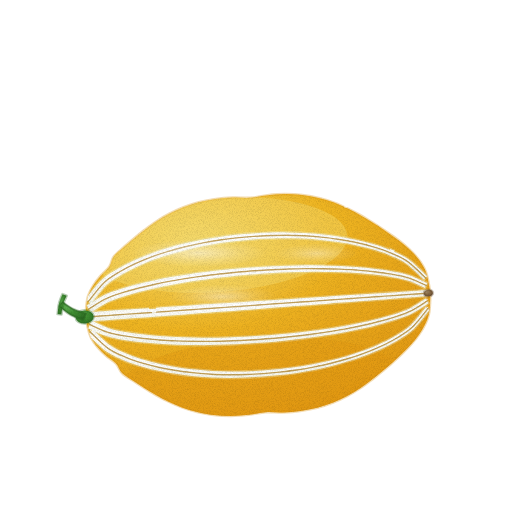
t = 0.00 s
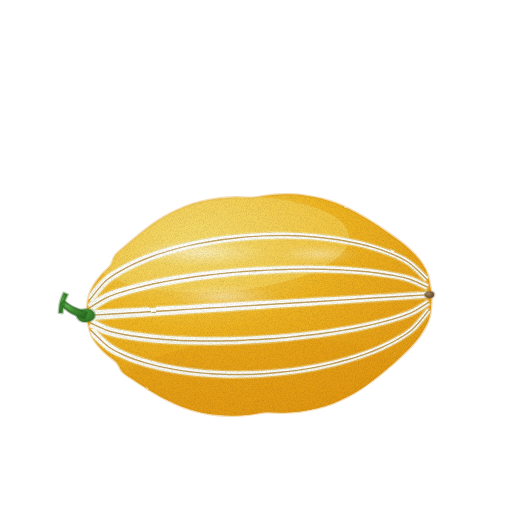
t = 1.43 s
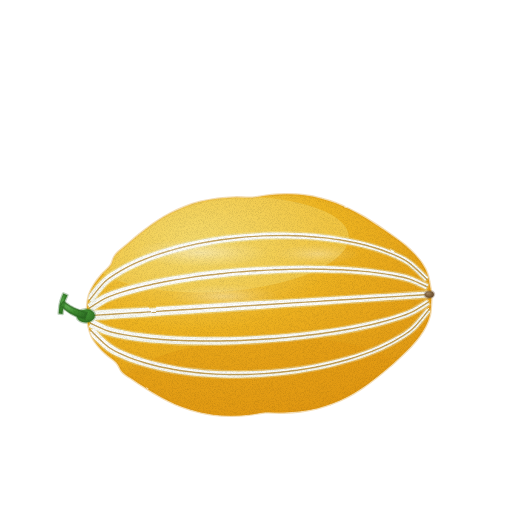
t = 2.85 s
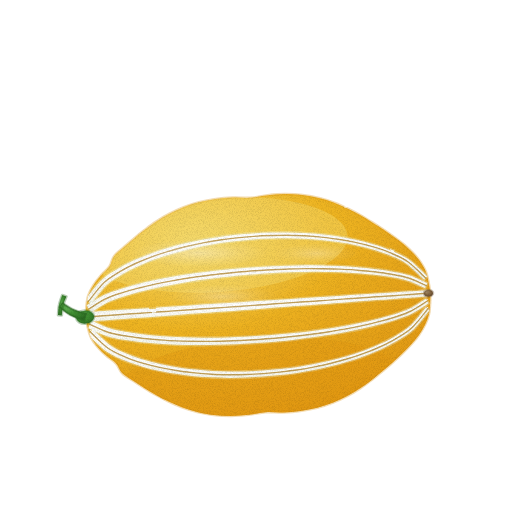
t = 3.80 s
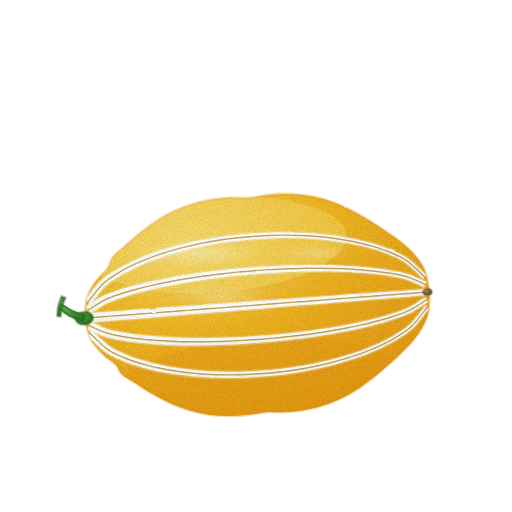
t = 4.75 s
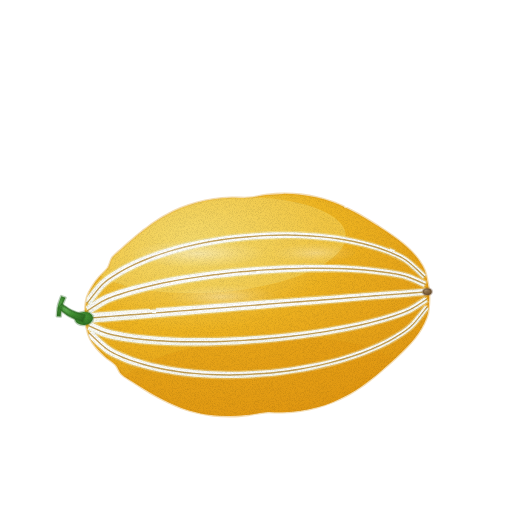
t = 6.18 s

The animated SVG that drew these frames (rendered in a browser with its animation timeline set to each time). Animation: 3 CSS @keyframes rules; one cycle of 7.60 s, repeats indefinitely.

<svg xmlns="http://www.w3.org/2000/svg" viewBox="0 0 512 512" role="img" aria-label="참외 — 움직임, 윤곽 없는 수채" data-asset="watercolor-oriental-melon-motion" data-food="oriental-melon" data-style="watercolor" data-variant="motion" stroke-linecap="round" stroke-linejoin="round"><title>참외</title><desc>올록볼록한 황금빛 두둑 위로 5줄의 선명한 순백색 고랑이 시원하게 뻗은 달콤하고 탐스러운 참외.</desc><style>[data-asset="watercolor-oriental-melon-motion"] [data-part="body"]{transform-box:view-box;transform-origin:256px 430px;animation:watercolor-oriental-melon-motion-m0 7.6s cubic-bezier(.37,0,.63,1) 0s infinite}[data-asset="watercolor-oriental-melon-motion"] [data-part="stem"]{transform-box:view-box;transform-origin:95px 305px;animation:watercolor-oriental-melon-motion-m1 7.6s cubic-bezier(.37,0,.63,1) -1.9s infinite}[data-asset="watercolor-oriental-melon-motion"] [data-part="shine"]{transform-box:fill-box;transform-origin:center;animation:watercolor-oriental-melon-motion-m2 7.6s cubic-bezier(.37,0,.63,1) -1.368s infinite}@keyframes watercolor-oriental-melon-motion-m0{0%,100%{rotate:0deg}25%{rotate:0.6deg}75%{rotate:-0.525deg}}@keyframes watercolor-oriental-melon-motion-m1{0%,100%{rotate:0deg}25%{rotate:0.975deg}75%{rotate:-0.825deg}}@keyframes watercolor-oriental-melon-motion-m2{0%,100%{opacity:0.65}25%{opacity:0.823}75%{opacity:0.522}}@media (prefers-reduced-motion:reduce){[data-asset="watercolor-oriental-melon-motion"] *{animation:none!important}}</style><defs><radialGradient id="watercolor-oriental-melon-motion-g-skin-soft" cx="0.32" cy="0.22" r="0.88"><stop offset="0" stop-color="#f4d96b"/><stop offset="0.45" stop-color="#eeb522"/><stop offset="0.86" stop-color="#e5a117"/><stop offset="1" stop-color="#e09511"/></radialGradient><clipPath id="watercolor-oriental-melon-motion-clip0"><path d="M430.1 293 C430.4 296.5 430.2 300 430 303.5 C429.8 307 429.7 310.7 428.9 314.2 C428.1 317.7 426.7 321.2 425 324.6 C423.3 328 421.2 331.5 418.9 334.8 C416.6 338.1 413.9 341.3 411.1 344.4 C408.3 347.5 405.3 350.5 402.2 353.5 C399.1 356.5 395.9 359.5 392.6 362.4 C389.3 365.3 386 368.1 382.6 371 C379.2 373.9 375.7 376.8 372 379.6 C368.3 382.4 364.6 385.3 360.5 388 C356.4 390.7 352.2 393.4 347.6 395.8 C343 398.2 338.2 400.5 333.1 402.5 C328 404.5 322.7 406.3 317.2 407.7 C311.7 409.1 305.9 410.2 300.2 411 C294.5 411.8 288.6 412.2 282.8 412.4 C277 412.6 271.2 411.8 265.5 412.2 C259.8 412.6 254.2 414.2 248.4 414.8 C242.7 415.4 236.8 415.9 231 415.9 C225.2 415.9 219.3 415.6 213.7 415 C208.1 414.4 202.5 413.3 197.2 412 C191.9 410.7 186.8 409.2 181.9 407.4 C177.1 405.6 172.5 403.5 168.1 401.4 C163.7 399.3 159.6 397.1 155.5 394.8 C151.4 392.5 147.6 390.1 143.8 387.7 C140 385.3 136.3 382.9 132.7 380.5 C129.1 378.1 124.8 375.9 122 373.1 C119.2 370.3 118.7 366.5 116 363.6 C113.3 360.7 109.2 358.4 106.1 355.7 C103 352.9 100 350.1 97.5 347.1 C95 344.1 92.6 341 91 337.7 C89.4 334.4 88.5 330.9 87.7 327.5 C86.9 324.1 86.1 320.5 85.9 317 C85.7 313.5 85.9 310 86.3 306.5 C86.7 303 86.9 299.4 88.1 295.9 C89.3 292.4 91.1 288.9 93.2 285.6 C95.3 282.3 97.8 279 100.5 275.9 C103.2 272.8 107.1 269.9 109.3 266.7 C111.5 263.5 111.4 259.7 113.8 256.5 C116.2 253.3 120.1 250.5 123.4 247.6 C126.7 244.7 130 241.9 133.4 239 C136.8 236.1 140.3 233.2 144 230.4 C147.7 227.6 151.4 224.7 155.5 222 C159.6 219.3 163.8 216.6 168.4 214.2 C173 211.8 177.8 209.5 182.9 207.5 C188 205.5 193.3 203.7 198.8 202.3 C204.3 200.9 210.1 199.8 215.8 199 C221.5 198.2 227.4 197.8 233.2 197.6 C239 197.4 244.8 198.2 250.5 197.8 C256.2 197.4 261.9 195.8 267.6 195.2 C273.4 194.6 279.2 194.1 285 194.1 C290.8 194.1 296.7 194.3 302.3 195 C307.9 195.7 313.5 196.7 318.8 198 C324.1 199.3 329.3 200.8 334.1 202.6 C339 204.4 343.5 206.5 347.9 208.6 C352.3 210.7 356.4 212.9 360.5 215.2 C364.6 217.5 368.4 219.9 372.2 222.3 C376 224.7 379.7 227.1 383.3 229.5 C386.9 231.9 390.5 234.4 394 236.9 C397.5 239.4 401 242 404.2 244.7 C407.4 247.4 410.4 250.2 413.2 253.1 C415.9 256 418.6 259.1 420.7 262.3 C422.8 265.5 424.7 268.7 426 272.1 C427.3 275.5 427.8 279 428.5 282.5 C429.2 286 429.9 289.5 430.1 293Z"/></clipPath><linearGradient id="watercolor-oriental-melon-motion-fade2" x1="0.2" y1="0.1" x2="0.85" y2="0.95"><stop offset="0" stop-color="#e09511" stop-opacity="0"/><stop offset="0.35" stop-color="#e09511" stop-opacity="0"/><stop offset="1" stop-color="#e09511" stop-opacity="0.45"/></linearGradient><radialGradient id="watercolor-oriental-melon-motion-g-groove-soft" cx="0.3" cy="0.26" r="0.84"><stop offset="0" stop-color="#ffffff"/><stop offset="0.45" stop-color="#ffffff"/><stop offset="0.86" stop-color="#f6f8f3"/><stop offset="1" stop-color="#f0f4eb"/></radialGradient><radialGradient id="watercolor-oriental-melon-motion-gloss"><stop stop-color="#fffdf9" stop-opacity=".85"/><stop offset=".6" stop-color="#fffdf9" stop-opacity=".25"/><stop offset="1" stop-color="#fffdf9" stop-opacity="0"/></radialGradient><radialGradient id="watercolor-oriental-melon-motion-g-navel-soft" cx="0.3" cy="0.26" r="0.84"><stop offset="0" stop-color="#a58c6b"/><stop offset="0.45" stop-color="#876a45"/><stop offset="0.86" stop-color="#735737"/><stop offset="1" stop-color="#664c2f"/></radialGradient><radialGradient id="watercolor-oriental-melon-motion-g-stem-soft" cx="0.3" cy="0.26" r="0.84"><stop offset="0" stop-color="#63b156"/><stop offset="0.45" stop-color="#3f8d31"/><stop offset="0.86" stop-color="#337828"/><stop offset="1" stop-color="#2c6b23"/></radialGradient><filter id="watercolor-oriental-melon-motion-fx" filterUnits="userSpaceOnUse" x="0" y="0" width="512" height="512" color-interpolation-filters="sRGB"><feTurbulence type="fractalNoise" baseFrequency="0.05" numOctaves="2" seed="7" result="w"/><feDisplacementMap in="SourceGraphic" in2="w" scale="1.4" xChannelSelector="R" yChannelSelector="G" result="d"/><feTurbulence type="fractalNoise" baseFrequency="1.35" numOctaves="2" seed="3" result="n"/><feColorMatrix in="n" type="matrix" values="0 0 0 0 0 0 0 0 0 0 0 0 0 0 0 0.24 0 0 0 -0.101" result="na"/><feComposite in="na" in2="d" operator="in" result="g"/><feMerge><feMergeNode in="d"/><feMergeNode in="g"/></feMerge></filter></defs><g filter="url(#watercolor-oriental-melon-motion-fx)"><g data-part="body"><path d="M430.1 293 C430.4 296.5 430.2 300 430 303.5 C429.8 307 429.7 310.7 428.9 314.2 C428.1 317.7 426.7 321.2 425 324.6 C423.3 328 421.2 331.5 418.9 334.8 C416.6 338.1 413.9 341.3 411.1 344.4 C408.3 347.5 405.3 350.5 402.2 353.5 C399.1 356.5 395.9 359.5 392.6 362.4 C389.3 365.3 386 368.1 382.6 371 C379.2 373.9 375.7 376.8 372 379.6 C368.3 382.4 364.6 385.3 360.5 388 C356.4 390.7 352.2 393.4 347.6 395.8 C343 398.2 338.2 400.5 333.1 402.5 C328 404.5 322.7 406.3 317.2 407.7 C311.7 409.1 305.9 410.2 300.2 411 C294.5 411.8 288.6 412.2 282.8 412.4 C277 412.6 271.2 411.8 265.5 412.2 C259.8 412.6 254.2 414.2 248.4 414.8 C242.7 415.4 236.8 415.9 231 415.9 C225.2 415.9 219.3 415.6 213.7 415 C208.1 414.4 202.5 413.3 197.2 412 C191.9 410.7 186.8 409.2 181.9 407.4 C177.1 405.6 172.5 403.5 168.1 401.4 C163.7 399.3 159.6 397.1 155.5 394.8 C151.4 392.5 147.6 390.1 143.8 387.7 C140 385.3 136.3 382.9 132.7 380.5 C129.1 378.1 124.8 375.9 122 373.1 C119.2 370.3 118.7 366.5 116 363.6 C113.3 360.7 109.2 358.4 106.1 355.7 C103 352.9 100 350.1 97.5 347.1 C95 344.1 92.6 341 91 337.7 C89.4 334.4 88.5 330.9 87.7 327.5 C86.9 324.1 86.1 320.5 85.9 317 C85.7 313.5 85.9 310 86.3 306.5 C86.7 303 86.9 299.4 88.1 295.9 C89.3 292.4 91.1 288.9 93.2 285.6 C95.3 282.3 97.8 279 100.5 275.9 C103.2 272.8 107.1 269.9 109.3 266.7 C111.5 263.5 111.4 259.7 113.8 256.5 C116.2 253.3 120.1 250.5 123.4 247.6 C126.7 244.7 130 241.9 133.4 239 C136.8 236.1 140.3 233.2 144 230.4 C147.7 227.6 151.4 224.7 155.5 222 C159.6 219.3 163.8 216.6 168.4 214.2 C173 211.8 177.8 209.5 182.9 207.5 C188 205.5 193.3 203.7 198.8 202.3 C204.3 200.9 210.1 199.8 215.8 199 C221.5 198.2 227.4 197.8 233.2 197.6 C239 197.4 244.8 198.2 250.5 197.8 C256.2 197.4 261.9 195.8 267.6 195.2 C273.4 194.6 279.2 194.1 285 194.1 C290.8 194.1 296.7 194.3 302.3 195 C307.9 195.7 313.5 196.7 318.8 198 C324.1 199.3 329.3 200.8 334.1 202.6 C339 204.4 343.5 206.5 347.9 208.6 C352.3 210.7 356.4 212.9 360.5 215.2 C364.6 217.5 368.4 219.9 372.2 222.3 C376 224.7 379.7 227.1 383.3 229.5 C386.9 231.9 390.5 234.4 394 236.9 C397.5 239.4 401 242 404.2 244.7 C407.4 247.4 410.4 250.2 413.2 253.1 C415.9 256 418.6 259.1 420.7 262.3 C422.8 265.5 424.7 268.7 426 272.1 C427.3 275.5 427.8 279 428.5 282.5 C429.2 286 429.9 289.5 430.1 293Z" fill="url(#watercolor-oriental-melon-motion-g-skin-soft)" stroke="#e09511" stroke-width="2.6" stroke-opacity="0.32"/><g clip-path="url(#watercolor-oriental-melon-motion-clip0)"><path d="M430.1 293 C430.4 296.5 430.2 300 430 303.5 C429.8 307 429.7 310.7 428.9 314.2 C428.1 317.7 426.7 321.2 425 324.6 C423.3 328 421.2 331.5 418.9 334.8 C416.6 338.1 413.9 341.3 411.1 344.4 C408.3 347.5 405.3 350.5 402.2 353.5 C399.1 356.5 395.9 359.5 392.6 362.4 C389.3 365.3 386 368.1 382.6 371 C379.2 373.9 375.7 376.8 372 379.6 C368.3 382.4 364.6 385.3 360.5 388 C356.4 390.7 352.2 393.4 347.6 395.8 C343 398.2 338.2 400.5 333.1 402.5 C328 404.5 322.7 406.3 317.2 407.7 C311.7 409.1 305.9 410.2 300.2 411 C294.5 411.8 288.6 412.2 282.8 412.4 C277 412.6 271.2 411.8 265.5 412.2 C259.8 412.6 254.2 414.2 248.4 414.8 C242.7 415.4 236.8 415.9 231 415.9 C225.2 415.9 219.3 415.6 213.7 415 C208.1 414.4 202.5 413.3 197.2 412 C191.9 410.7 186.8 409.2 181.9 407.4 C177.1 405.6 172.5 403.5 168.1 401.4 C163.7 399.3 159.6 397.1 155.5 394.8 C151.4 392.5 147.6 390.1 143.8 387.7 C140 385.3 136.3 382.9 132.7 380.5 C129.1 378.1 124.8 375.9 122 373.1 C119.2 370.3 118.7 366.5 116 363.6 C113.3 360.7 109.2 358.4 106.1 355.7 C103 352.9 100 350.1 97.5 347.1 C95 344.1 92.6 341 91 337.7 C89.4 334.4 88.5 330.9 87.7 327.5 C86.9 324.1 86.1 320.5 85.9 317 C85.7 313.5 85.9 310 86.3 306.5 C86.7 303 86.9 299.4 88.1 295.9 C89.3 292.4 91.1 288.9 93.2 285.6 C95.3 282.3 97.8 279 100.5 275.9 C103.2 272.8 107.1 269.9 109.3 266.7 C111.5 263.5 111.4 259.7 113.8 256.5 C116.2 253.3 120.1 250.5 123.4 247.6 C126.7 244.7 130 241.9 133.4 239 C136.8 236.1 140.3 233.2 144 230.4 C147.7 227.6 151.4 224.7 155.5 222 C159.6 219.3 163.8 216.6 168.4 214.2 C173 211.8 177.8 209.5 182.9 207.5 C188 205.5 193.3 203.7 198.8 202.3 C204.3 200.9 210.1 199.8 215.8 199 C221.5 198.2 227.4 197.8 233.2 197.6 C239 197.4 244.8 198.2 250.5 197.8 C256.2 197.4 261.9 195.8 267.6 195.2 C273.4 194.6 279.2 194.1 285 194.1 C290.8 194.1 296.7 194.3 302.3 195 C307.9 195.7 313.5 196.7 318.8 198 C324.1 199.3 329.3 200.8 334.1 202.6 C339 204.4 343.5 206.5 347.9 208.6 C352.3 210.7 356.4 212.9 360.5 215.2 C364.6 217.5 368.4 219.9 372.2 222.3 C376 224.7 379.7 227.1 383.3 229.5 C386.9 231.9 390.5 234.4 394 236.9 C397.5 239.4 401 242 404.2 244.7 C407.4 247.4 410.4 250.2 413.2 253.1 C415.9 256 418.6 259.1 420.7 262.3 C422.8 265.5 424.7 268.7 426 272.1 C427.3 275.5 427.8 279 428.5 282.5 C429.2 286 429.9 289.5 430.1 293Z" fill="url(#watercolor-oriental-melon-motion-fade2)"/><path d="M113.5 396.8 A144.9 47.3 -4 1 0 402.5 376.6 A144.9 47.3 -4 1 0 113.5 396.8Z" fill="#e09511" opacity="0.35"/><path d="M85.8 253.9 A131.1 47.3 -4 1 0 347.4 235.7 A131.1 47.3 -4 1 0 85.8 253.9Z" fill="#f4d96b" opacity="0.45"/><path d="M91.1 303.8 C93.7 300.7 101.2 290.2 106.4 285.3 C111.5 280.5 116.7 277.7 121.9 274.5 C127.2 271.4 132.5 268.8 137.9 266.3 C143.2 263.8 148.6 261.6 154.1 259.6 C159.5 257.6 165 255.9 170.5 254.2 C175.9 252.6 181.4 251.1 186.9 249.7 C192.4 248.3 197.9 247.2 203.4 246.1 C208.9 245 214.5 244 220.1 243.1 C225.6 242.3 231.2 241.6 236.7 241 C242.3 240.4 247.8 239.9 253.4 239.4 C259 239 264.6 238.7 270.2 238.5 C275.8 238.3 281.4 238.2 287 238.2 C292.6 238.2 298.2 238.4 303.8 238.6 C309.5 238.9 315.1 239.3 320.7 239.9 C326.4 240.4 332 241.1 337.7 241.9 C343.4 242.7 349.1 243.7 354.7 244.9 C360.4 246.1 366.1 247.4 371.8 249.1 C377.5 250.8 383.2 252.5 388.9 254.9 C394.6 257.3 400.2 259.3 406.1 263.4 C411.9 267.5 421 277 424 279.7 L427.2 276.1 C424.2 273.3 415 263.7 408.9 259.4 C402.9 255.1 396.8 252.8 390.9 250.3 C384.9 247.7 379.1 245.9 373.2 244.1 C367.4 242.4 361.6 241 355.9 239.7 C350.1 238.4 344.3 237.4 338.5 236.5 C332.7 235.6 327 234.9 321.3 234.3 C315.5 233.7 309.9 233.3 304.2 233 C298.4 232.6 292.7 232.5 287 232.4 C281.3 232.3 275.7 232.4 270 232.5 C264.3 232.7 258.6 233 253 233.4 C247.3 233.7 241.7 234.2 236.1 234.8 C230.4 235.4 224.8 236 219.1 236.9 C213.5 237.7 207.8 238.7 202.2 239.7 C196.5 240.8 190.9 242 185.3 243.3 C179.7 244.6 174.1 246.1 168.5 247.8 C162.9 249.4 157.3 251.2 151.7 253.2 C146.1 255.2 140.5 257.4 134.9 259.9 C129.4 262.5 123.8 265.1 118.3 268.5 C112.7 271.8 106.9 275 101.4 280.1 C96 285.2 88.1 295.9 85.5 299Z" fill="url(#watercolor-oriental-melon-motion-g-groove-soft)" opacity="0.98" stroke="#f0f4eb" stroke-width="2.6" stroke-opacity="0.32"/><path d="M91 312.7 C93.7 311 101.6 305.5 106.9 302.8 C112.2 300.2 117.5 298.6 122.9 296.8 C128.3 295 133.7 293.5 139.2 292.1 C144.7 290.6 150.2 289.3 155.7 288 C161.3 286.8 166.8 285.7 172.3 284.7 C177.8 283.7 183.3 282.7 188.9 281.8 C194.4 280.9 200 280.1 205.6 279.4 C211.2 278.6 216.7 277.9 222.3 277.3 C227.9 276.7 233.4 276.1 239 275.5 C244.6 275 250.2 274.6 255.8 274.2 C261.4 273.8 267.1 273.4 272.7 273.1 C278.3 272.8 283.9 272.5 289.5 272.3 C295.1 272.1 300.7 271.9 306.3 271.9 C311.9 271.8 317.5 271.8 323.2 271.9 C328.8 271.9 334.4 272 340.1 272.2 C345.7 272.4 351.3 272.7 357 273.1 C362.6 273.5 368.3 274 374 274.6 C379.6 275.3 385.3 276 390.9 276.9 C396.5 277.9 402 278.7 407.7 280.6 C413.4 282.4 422.1 286.8 425 288 L427.2 283 C424.2 281.7 415.4 277.2 409.5 275.2 C403.6 273.3 397.7 272.3 391.9 271.3 C386.1 270.2 380.4 269.5 374.6 268.8 C368.9 268.1 363.2 267.5 357.4 267.1 C351.7 266.6 346 266.3 340.3 266 C334.6 265.7 328.9 265.6 323.2 265.5 C317.6 265.4 311.9 265.3 306.3 265.3 C300.6 265.4 294.9 265.5 289.3 265.7 C283.6 265.8 278 266 272.3 266.3 C266.7 266.6 261 266.9 255.4 267.2 C249.7 267.6 244 268 238.4 268.5 C232.7 268.9 227.1 269.5 221.5 270.1 C215.9 270.7 210.2 271.3 204.6 272 C199 272.7 193.3 273.5 187.7 274.4 C182.1 275.2 176.5 276.1 170.9 277.1 C165.3 278.1 159.7 279.2 154.1 280.4 C148.4 281.6 142.8 282.9 137.2 284.3 C131.6 285.8 126 287.2 120.3 289 C114.7 290.9 108.9 292.6 103.3 295.4 C97.6 298.1 89.4 303.8 86.6 305.5Z" fill="url(#watercolor-oriental-melon-motion-g-groove-soft)" opacity="0.98" stroke="#f0f4eb" stroke-width="2.6" stroke-opacity="0.32"/><path d="M89.7 321.5 C92.5 321.3 100.9 320.7 106.5 320.3 C112.1 319.8 117.8 319.4 123.4 319 C129 318.6 134.7 318.2 140.3 317.8 C145.9 317.4 151.5 316.9 157.1 316.5 C162.7 316.1 168.4 315.7 174 315.2 C179.6 314.8 185.2 314.4 190.8 313.9 C196.4 313.5 202.1 313.1 207.7 312.7 C213.3 312.2 219 311.9 224.6 311.5 C230.2 311.1 235.8 310.6 241.4 310.2 C247 309.8 252.6 309.3 258.3 308.9 C263.9 308.5 269.6 308.1 275.2 307.6 C280.8 307.2 286.3 306.8 292 306.3 C297.6 305.9 303.2 305.6 308.8 305.2 C314.5 304.7 320.1 304.3 325.8 303.9 C331.4 303.4 336.9 303 342.5 302.6 C348.2 302.2 353.8 301.7 359.4 301.3 C365.1 300.9 370.6 300.4 376.2 300 C381.8 299.6 387.5 299.3 393.1 298.8 C398.8 298.4 404.4 298 410 297.6 C415.6 297.1 424 296.5 426.8 296.3 L426.4 290.1 C423.6 290.3 415.2 290.9 409.6 291.2 C404 291.6 398.3 292 392.7 292.4 C387 292.7 381.4 293 375.8 293.4 C370.2 293.7 364.6 294.1 359 294.5 C353.3 294.9 347.7 295.2 342.1 295.6 C336.4 296 330.9 296.4 325.2 296.7 C319.6 297.1 314 297.5 308.4 297.8 C302.7 298.2 297.1 298.5 291.4 298.9 C285.8 299.2 280.2 299.6 274.6 300 C269 300.3 263.4 300.7 257.7 301.1 C252.1 301.5 246.4 301.8 240.8 302.2 C235.2 302.6 229.6 303 224 303.3 C218.4 303.7 212.8 304 207.1 304.3 C201.5 304.7 195.8 305.1 190.2 305.5 C184.6 305.8 179 306.2 173.4 306.6 C167.8 306.9 162.1 307.3 156.5 307.7 C150.9 308.1 145.3 308.5 139.7 308.8 C134.1 309.2 128.4 309.5 122.8 309.8 C117.2 310.2 111.5 310.6 105.9 310.9 C100.2 311.3 91.9 311.9 89.1 312.1Z" fill="url(#watercolor-oriental-melon-motion-g-groove-soft)" opacity="0.98" stroke="#f0f4eb" stroke-width="2.6" stroke-opacity="0.32"/><path d="M88.2 328.4 C91.2 329.6 100.2 334.1 106.1 336 C112 338 118 338.9 123.9 339.9 C129.7 340.9 135.5 341.6 141.2 342.3 C147 342.9 152.8 343.4 158.5 343.8 C164.2 344.2 169.9 344.5 175.6 344.7 C181.3 345 187.1 345 192.7 345.1 C198.4 345.1 204.1 345.2 209.7 345.1 C215.4 345 221.1 344.8 226.7 344.6 C232.4 344.4 238 344.2 243.7 343.8 C249.3 343.5 255 343.2 260.6 342.8 C266.3 342.4 272 341.9 277.6 341.4 C283.2 340.9 288.8 340.3 294.5 339.6 C300.1 339 305.7 338.3 311.3 337.5 C316.9 336.8 322.6 335.9 328.2 335 C333.8 334.2 339.4 333.2 345 332.2 C350.6 331.1 356.2 330 361.7 328.8 C367.3 327.5 373 326.2 378.5 324.7 C384.1 323.2 389.7 321.7 395.3 319.8 C400.9 318 406.6 316.2 412.1 313.4 C417.7 310.7 425.9 304.9 428.6 303.2 L425.8 298.6 C423.1 300.2 415 305.7 409.7 308.4 C404.3 311 398.9 312.6 393.5 314.4 C388.1 316.1 382.6 317.5 377.1 318.9 C371.5 320.3 366 321.6 360.5 322.8 C354.9 324 349.4 325.1 343.8 326 C338.3 327 332.8 327.9 327.2 328.8 C321.7 329.6 316.1 330.4 310.5 331.1 C304.9 331.8 299.3 332.4 293.7 333 C288.2 333.6 282.6 334.1 277 334.6 C271.4 335.1 265.8 335.5 260.2 335.8 C254.6 336.2 248.9 336.5 243.3 336.8 C237.7 337 232.1 337.2 226.5 337.4 C220.9 337.5 215.3 337.7 209.7 337.7 C204.1 337.7 198.5 337.6 192.9 337.5 C187.2 337.4 181.6 337.3 176 337.1 C170.3 336.8 164.7 336.4 159.1 336 C153.5 335.5 147.8 335 142.2 334.3 C136.5 333.6 130.9 332.9 125.3 331.9 C119.7 330.9 114.3 330 108.7 328.2 C103.1 326.3 94.4 321.9 91.6 320.6Z" fill="url(#watercolor-oriental-melon-motion-g-groove-soft)" opacity="0.98" stroke="#f0f4eb" stroke-width="2.6" stroke-opacity="0.32"/><path d="M87.9 334.8 C91 337.6 100.3 347.2 106.4 351.6 C112.5 355.9 118.7 358.1 124.7 360.7 C130.7 363.2 136.6 365 142.5 366.7 C148.4 368.5 154.2 369.8 160 371.1 C165.8 372.3 171.6 373.3 177.4 374.1 C183.2 375 188.9 375.6 194.7 376.2 C200.4 376.7 206.1 377.1 211.8 377.4 C217.5 377.7 223.3 377.8 229 377.9 C234.7 377.9 240.3 377.8 246 377.6 C251.7 377.4 257.4 377.1 263 376.6 C268.7 376.2 274.3 375.7 279.9 375.1 C285.6 374.4 291.2 373.7 296.8 372.9 C302.5 372 308.1 371 313.7 369.9 C319.4 368.8 325 367.6 330.6 366.2 C336.1 364.8 341.7 363.3 347.3 361.6 C352.9 359.9 358.4 358.2 364 356.1 C369.6 354 375.2 351.8 380.7 349.3 C386.2 346.7 391.7 344 397.2 340.7 C402.7 337.3 408.4 334.2 413.8 329.1 C419.2 324 426.9 313.3 429.5 310.1 L425.9 307.1 C423.3 310.1 415.6 320.6 410.4 325.5 C405.2 330.4 399.9 333.2 394.6 336.3 C389.3 339.5 383.9 342.1 378.5 344.5 C373.1 347 367.7 349.1 362.2 351.1 C356.7 353.1 351.2 354.8 345.7 356.4 C340.2 358 334.8 359.5 329.2 360.8 C323.7 362.1 318.2 363.3 312.7 364.3 C307.1 365.4 301.5 366.3 296 367.1 C290.4 367.9 284.8 368.6 279.3 369.1 C273.7 369.7 268.2 370.2 262.6 370.6 C257 370.9 251.4 371.2 245.8 371.4 C240.2 371.6 234.6 371.6 229 371.5 C223.4 371.5 217.8 371.3 212.2 371 C206.6 370.7 201 370.2 195.3 369.6 C189.7 369 184.1 368.4 178.4 367.5 C172.8 366.6 167.1 365.6 161.4 364.3 C155.8 363.1 150.2 361.8 144.5 360.1 C138.8 358.3 133.1 356.5 127.5 354.1 C121.8 351.7 116.4 349.8 110.6 345.6 C104.8 341.5 95.8 332.1 92.9 329.4Z" fill="url(#watercolor-oriental-melon-motion-g-groove-soft)" opacity="0.98" stroke="#f0f4eb" stroke-width="2.6" stroke-opacity="0.32"/><path d="M88.3 301.4 C90.9 298.3 98.6 287.7 103.9 282.7 C109.2 277.7 114.7 274.8 120.1 271.5 C125.5 268.2 130.9 265.6 136.4 263.1 C141.9 260.6 147.4 258.4 152.9 256.4 C158.4 254.4 164 252.7 169.5 251 C175 249.3 180.5 247.8 186.1 246.5 C191.7 245.2 197.2 244 202.8 242.9 C208.4 241.8 214 240.8 219.6 240 C225.2 239.2 230.8 238.5 236.4 237.9 C242 237.3 247.6 236.8 253.2 236.4 C258.8 236 264.5 235.7 270.1 235.5 C275.7 235.3 281.4 235.3 287 235.3 C292.6 235.4 298.3 235.5 304 235.8 C309.7 236.1 315.3 236.5 321 237.1 C326.7 237.7 332.4 238.3 338.1 239.2 C343.8 240.1 349.6 241.1 355.3 242.3 C361 243.5 366.7 244.9 372.5 246.6 C378.3 248.3 384.1 250.1 389.9 252.6 C395.7 255.1 401.6 257.2 407.5 261.4 C413.4 265.6 422.6 275.1 425.6 277.9" fill="none" stroke="#a6730c" stroke-width="1.44" opacity="0.65"/><path d="M88.8 309.1 C91.5 307.4 99.6 301.8 105.1 299.1 C110.6 296.4 116.1 294.7 121.6 292.9 C127.1 291.1 132.6 289.6 138.2 288.2 C143.8 286.8 149.3 285.4 154.9 284.2 C160.5 283 166 281.9 171.6 280.9 C177.2 279.9 182.7 279 188.3 278.1 C193.9 277.2 199.5 276.4 205.1 275.7 C210.7 275 216.3 274.3 221.9 273.7 C227.5 273.1 233.1 272.5 238.7 272 C244.3 271.5 250 271.1 255.6 270.7 C261.2 270.3 266.9 270 272.5 269.7 C278.1 269.4 283.8 269.2 289.4 269 C295 268.8 300.7 268.7 306.3 268.6 C311.9 268.6 317.6 268.6 323.2 268.7 C328.8 268.8 334.5 268.9 340.2 269.1 C345.9 269.3 351.5 269.7 357.2 270.1 C362.9 270.5 368.6 271 374.3 271.7 C380 272.4 385.7 273.1 391.4 274.1 C397.1 275.1 402.8 276 408.6 277.9 C414.4 279.8 423.2 284.2 426.1 285.5" fill="none" stroke="#a6730c" stroke-width="1.44" opacity="0.65"/><path d="M89.4 316.8 C92.2 316.6 100.6 316 106.2 315.6 C111.8 315.2 117.5 314.8 123.1 314.4 C128.7 314 134.4 313.7 140 313.3 C145.6 312.9 151.2 312.5 156.8 312.1 C162.4 311.7 168.1 311.3 173.7 310.9 C179.3 310.5 184.9 310.1 190.5 309.7 C196.1 309.3 201.8 308.9 207.4 308.5 C213 308.1 218.7 307.8 224.3 307.4 C229.9 307 235.5 306.6 241.1 306.2 C246.7 305.8 252.4 305.4 258 305 C263.6 304.6 269.3 304.2 274.9 303.8 C280.5 303.4 286.1 303 291.7 302.6 C297.3 302.2 303 301.9 308.6 301.5 C314.2 301.1 319.9 300.7 325.5 300.3 C331.1 299.9 336.7 299.5 342.3 299.1 C347.9 298.7 353.6 298.3 359.2 297.9 C364.8 297.5 370.4 297.1 376 296.7 C381.6 296.3 387.3 296 392.9 295.6 C398.5 295.2 404.2 294.8 409.8 294.4 C415.4 294 423.8 293.4 426.6 293.2" fill="none" stroke="#a6730c" stroke-width="1.44" opacity="0.65"/><path d="M89.9 324.5 C92.8 325.8 101.6 330.2 107.4 332.1 C113.2 334 118.9 334.9 124.6 335.9 C130.3 336.9 136 337.6 141.7 338.3 C147.4 339 153.1 339.5 158.8 339.9 C164.5 340.3 170.1 340.7 175.8 340.9 C181.5 341.1 187.2 341.2 192.8 341.3 C198.5 341.4 204.1 341.4 209.7 341.4 C215.3 341.3 221 341.2 226.6 341 C232.2 340.8 237.9 340.6 243.5 340.3 C249.1 340 254.8 339.7 260.4 339.3 C266 338.9 271.7 338.5 277.3 338 C282.9 337.5 288.5 336.9 294.1 336.3 C299.7 335.7 305.3 335 310.9 334.3 C316.5 333.6 322.1 332.8 327.7 331.9 C333.3 331 338.8 330.1 344.4 329.1 C350 328.1 355.5 327 361.1 325.8 C366.7 324.6 372.3 323.3 377.8 321.8 C383.4 320.4 388.9 318.9 394.4 317.1 C399.9 315.3 405.4 313.6 410.9 310.9 C416.4 308.2 424.5 302.6 427.2 300.9" fill="none" stroke="#a6730c" stroke-width="1.44" opacity="0.65"/><path d="M90.4 332.1 C93.4 334.9 102.5 344.4 108.5 348.6 C114.5 352.8 120.3 354.9 126.1 357.4 C131.9 359.9 137.7 361.7 143.5 363.4 C149.3 365.1 155 366.5 160.7 367.7 C166.4 368.9 172.2 369.9 177.9 370.8 C183.6 371.7 189.3 372.3 195 372.9 C200.7 373.5 206.3 373.9 212 374.2 C217.7 374.5 223.3 374.6 229 374.7 C234.7 374.8 240.3 374.7 245.9 374.5 C251.5 374.3 257.2 374 262.8 373.6 C268.4 373.2 274 372.7 279.6 372.1 C285.2 371.5 290.8 370.8 296.4 370 C302 369.2 307.6 368.2 313.2 367.1 C318.8 366 324.3 364.9 329.9 363.5 C335.4 362.1 341 360.6 346.5 359 C352 357.4 357.6 355.6 363.1 353.6 C368.6 351.6 374.1 349.4 379.6 346.9 C385.1 344.4 390.5 341.8 395.9 338.5 C401.3 335.2 406.8 332.3 412.1 327.3 C417.4 322.3 425.1 311.7 427.7 308.6" fill="none" stroke="#a6730c" stroke-width="1.44" opacity="0.65"/><path d="M88.3 301.4 C90.9 298.3 98.6 287.7 103.9 282.7 C109.2 277.7 114.7 274.8 120.1 271.5 C125.5 268.2 130.9 265.6 136.4 263.1 C141.9 260.6 147.4 258.4 152.9 256.4 C158.4 254.4 164 252.7 169.5 251 C175 249.3 180.5 247.8 186.1 246.5 C191.7 245.2 197.2 244 202.8 242.9 C208.4 241.8 214 240.8 219.6 240 C225.2 239.2 230.8 238.5 236.4 237.9 C242 237.3 247.6 236.8 253.2 236.4 C258.8 236 264.5 235.7 270.1 235.5 C275.7 235.3 281.4 235.3 287 235.3 C292.6 235.4 298.3 235.5 304 235.8 C309.7 236.1 315.3 236.5 321 237.1 C326.7 237.7 332.4 238.3 338.1 239.2 C343.8 240.1 349.6 241.1 355.3 242.3 C361 243.5 366.7 244.9 372.5 246.6 C378.3 248.3 384.1 250.1 389.9 252.6 C395.7 255.1 401.6 257.2 407.5 261.4 C413.4 265.6 422.6 275.1 425.6 277.9" fill="none" stroke="#ffffff" stroke-width="0.96" opacity="0.9" transform="translate(0 -1.5)"/><path d="M88.8 309.1 C91.5 307.4 99.6 301.8 105.1 299.1 C110.6 296.4 116.1 294.7 121.6 292.9 C127.1 291.1 132.6 289.6 138.2 288.2 C143.8 286.8 149.3 285.4 154.9 284.2 C160.5 283 166 281.9 171.6 280.9 C177.2 279.9 182.7 279 188.3 278.1 C193.9 277.2 199.5 276.4 205.1 275.7 C210.7 275 216.3 274.3 221.9 273.7 C227.5 273.1 233.1 272.5 238.7 272 C244.3 271.5 250 271.1 255.6 270.7 C261.2 270.3 266.9 270 272.5 269.7 C278.1 269.4 283.8 269.2 289.4 269 C295 268.8 300.7 268.7 306.3 268.6 C311.9 268.6 317.6 268.6 323.2 268.7 C328.8 268.8 334.5 268.9 340.2 269.1 C345.9 269.3 351.5 269.7 357.2 270.1 C362.9 270.5 368.6 271 374.3 271.7 C380 272.4 385.7 273.1 391.4 274.1 C397.1 275.1 402.8 276 408.6 277.9 C414.4 279.8 423.2 284.2 426.1 285.5" fill="none" stroke="#ffffff" stroke-width="0.96" opacity="0.9" transform="translate(0 -1.5)"/><path d="M89.4 316.8 C92.2 316.6 100.6 316 106.2 315.6 C111.8 315.2 117.5 314.8 123.1 314.4 C128.7 314 134.4 313.7 140 313.3 C145.6 312.9 151.2 312.5 156.8 312.1 C162.4 311.7 168.1 311.3 173.7 310.9 C179.3 310.5 184.9 310.1 190.5 309.7 C196.1 309.3 201.8 308.9 207.4 308.5 C213 308.1 218.7 307.8 224.3 307.4 C229.9 307 235.5 306.6 241.1 306.2 C246.7 305.8 252.4 305.4 258 305 C263.6 304.6 269.3 304.2 274.9 303.8 C280.5 303.4 286.1 303 291.7 302.6 C297.3 302.2 303 301.9 308.6 301.5 C314.2 301.1 319.9 300.7 325.5 300.3 C331.1 299.9 336.7 299.5 342.3 299.1 C347.9 298.7 353.6 298.3 359.2 297.9 C364.8 297.5 370.4 297.1 376 296.7 C381.6 296.3 387.3 296 392.9 295.6 C398.5 295.2 404.2 294.8 409.8 294.4 C415.4 294 423.8 293.4 426.6 293.2" fill="none" stroke="#ffffff" stroke-width="0.96" opacity="0.9" transform="translate(0 -1.5)"/><path d="M89.9 324.5 C92.8 325.8 101.6 330.2 107.4 332.1 C113.2 334 118.9 334.9 124.6 335.9 C130.3 336.9 136 337.6 141.7 338.3 C147.4 339 153.1 339.5 158.8 339.9 C164.5 340.3 170.1 340.7 175.8 340.9 C181.5 341.1 187.2 341.2 192.8 341.3 C198.5 341.4 204.1 341.4 209.7 341.4 C215.3 341.3 221 341.2 226.6 341 C232.2 340.8 237.9 340.6 243.5 340.3 C249.1 340 254.8 339.7 260.4 339.3 C266 338.9 271.7 338.5 277.3 338 C282.9 337.5 288.5 336.9 294.1 336.3 C299.7 335.7 305.3 335 310.9 334.3 C316.5 333.6 322.1 332.8 327.7 331.9 C333.3 331 338.8 330.1 344.4 329.1 C350 328.1 355.5 327 361.1 325.8 C366.7 324.6 372.3 323.3 377.8 321.8 C383.4 320.4 388.9 318.9 394.4 317.1 C399.9 315.3 405.4 313.6 410.9 310.9 C416.4 308.2 424.5 302.6 427.2 300.9" fill="none" stroke="#ffffff" stroke-width="0.96" opacity="0.9" transform="translate(0 -1.5)"/><path d="M90.4 332.1 C93.4 334.9 102.5 344.4 108.5 348.6 C114.5 352.8 120.3 354.9 126.1 357.4 C131.9 359.9 137.7 361.7 143.5 363.4 C149.3 365.1 155 366.5 160.7 367.7 C166.4 368.9 172.2 369.9 177.9 370.8 C183.6 371.7 189.3 372.3 195 372.9 C200.7 373.5 206.3 373.9 212 374.2 C217.7 374.5 223.3 374.6 229 374.7 C234.7 374.8 240.3 374.7 245.9 374.5 C251.5 374.3 257.2 374 262.8 373.6 C268.4 373.2 274 372.7 279.6 372.1 C285.2 371.5 290.8 370.8 296.4 370 C302 369.2 307.6 368.2 313.2 367.1 C318.8 366 324.3 364.9 329.9 363.5 C335.4 362.1 341 360.6 346.5 359 C352 357.4 357.6 355.6 363.1 353.6 C368.6 351.6 374.1 349.4 379.6 346.9 C385.1 344.4 390.5 341.8 395.9 338.5 C401.3 335.2 406.8 332.3 412.1 327.3 C417.4 322.3 425.1 311.7 427.7 308.6" fill="none" stroke="#ffffff" stroke-width="0.96" opacity="0.9" transform="translate(0 -1.5)"/><g data-part="shine"><path d="M131 254.3 A68 14 -1 1 0 267 251.9 A68 14 -1 1 0 131 254.3Z" fill="url(#watercolor-oriental-melon-motion-gloss)" opacity="0.78"/><path d="M167.9 299.6 A55 12 -3 1 0 277.7 293.8 A55 12 -3 1 0 167.9 299.6Z" fill="url(#watercolor-oriental-melon-motion-gloss)" opacity="0.65"/><path d="M274.6 255 A42 10 -2 1 0 358.6 252 A42 10 -2 1 0 274.6 255Z" fill="url(#watercolor-oriental-melon-motion-gloss)" opacity="0.55"/></g></g><path d="M423.9 293.4 A4.5 3.2 -4 1 0 432.9 292.8 A4.5 3.2 -4 1 0 423.9 293.4Z" fill="url(#watercolor-oriental-melon-motion-g-navel-soft)" stroke="#664c2f" stroke-width="2.6" stroke-opacity="0.32"/><g data-part="stem"><path d="M84.4 310.6 A6.5 9 86 1 0 85.4 323.6 A6.5 9 86 1 0 84.4 310.6Z" fill="url(#watercolor-oriental-melon-motion-g-stem-soft)" stroke="#2c6b23" stroke-width="2.6" stroke-opacity="0.32"/><path d="M86.1 313.8 C83.9 313.1 76.8 311.2 72.9 309.3 C68.9 307.5 64.2 303.8 62.4 302.6 L59.6 306.8 C61.3 308.1 66.1 312.4 70.1 314.7 C74.1 316.9 81.4 319.4 83.7 320.4Z" fill="url(#watercolor-oriental-melon-motion-g-stem-soft)" stroke="#2c6b23" stroke-width="2.6" stroke-opacity="0.32"/><path d="M62.3 294.7 C61.7 296.3 59.7 300.9 59 304.2 C58.2 307.5 58 312.9 57.8 314.7 L61.6 315.1 C61.8 313.5 62.2 308.3 63 305.2 C63.8 302 65.9 297.8 66.5 296.3Z" fill="url(#watercolor-oriental-melon-motion-g-stem-soft)" stroke="#2c6b23" stroke-width="2.6" stroke-opacity="0.32"/><path d="M86.1 313.8 C83.9 313.1 76.8 311.2 72.9 309.3 C68.9 307.5 64.2 303.8 62.4 302.6 L59.6 306.8 C61.3 308.1 66.1 312.4 70.1 314.7 C74.1 316.9 81.4 319.4 83.7 320.4Z" fill="none" stroke="#2c6b23" stroke-width="1.04" opacity="0.75"/></g></g></g></svg>
